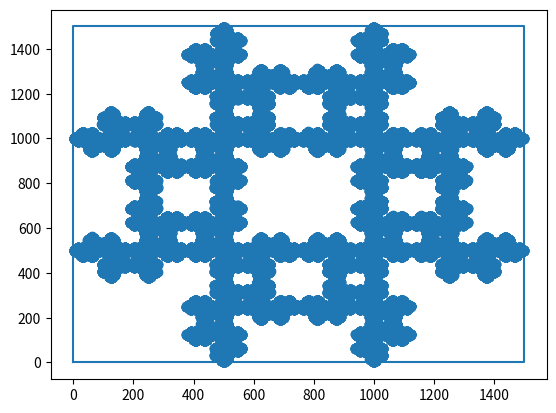

Write the Python code that produced this figure.
import matplotlib.pyplot as plt
import numpy as np
import random

triX=[0,1500,1500,0,0]
triY=[0,0,1500,1500,0]

## co-ordinates of the starting points
startX=[500]
startY=[500]

## to randomly choose from the shuffled dice array
ind=[0,1,2,3]
## Dice values
dice=[1,2,3,4]
prev = 10
i=0
## equivalent to shuffling the dice
def get_random():
	random.shuffle(dice)
	random.shuffle(ind)
	return dice[ind[3]]

plt.figure()
## plotting the triangle
plt.plot(triX, triY)

## starting the iterations
while i<500000:
	i=i+1
	## rolling the dice
	temp=get_random()

	if prev == temp:
		continue

	## verbose for cli
	print(i, '-->', temp)
	
	## getting index of the current point on co-0rdinate system
	index=len(startX)-1
	tempX=startX[index]
	tempY=startY[index]

	## updating the current point and storing it inthe array to plot later
	if temp == 1 :
		startX.append((tempX+triX[0])/2)
		startY.append((tempY+triY[0])/2)

	if temp == 2 :
		startX.append((tempX+triX[2])/2)
		startY.append((tempY+triY[2])/2)

	if temp == 3 :
		startX.append((tempX+triX[1])/2)
		startY.append((tempY+triY[1])/2)	

	if temp == 4:
		startX.append((tempX+triX[3])/2)
		startY.append((tempY+triY[3])/2)

	prev=temp
## plotting the graph of all the locations of the point traversed on the co-ordinate plane
plt.scatter(startX, startY)
plt.show()
